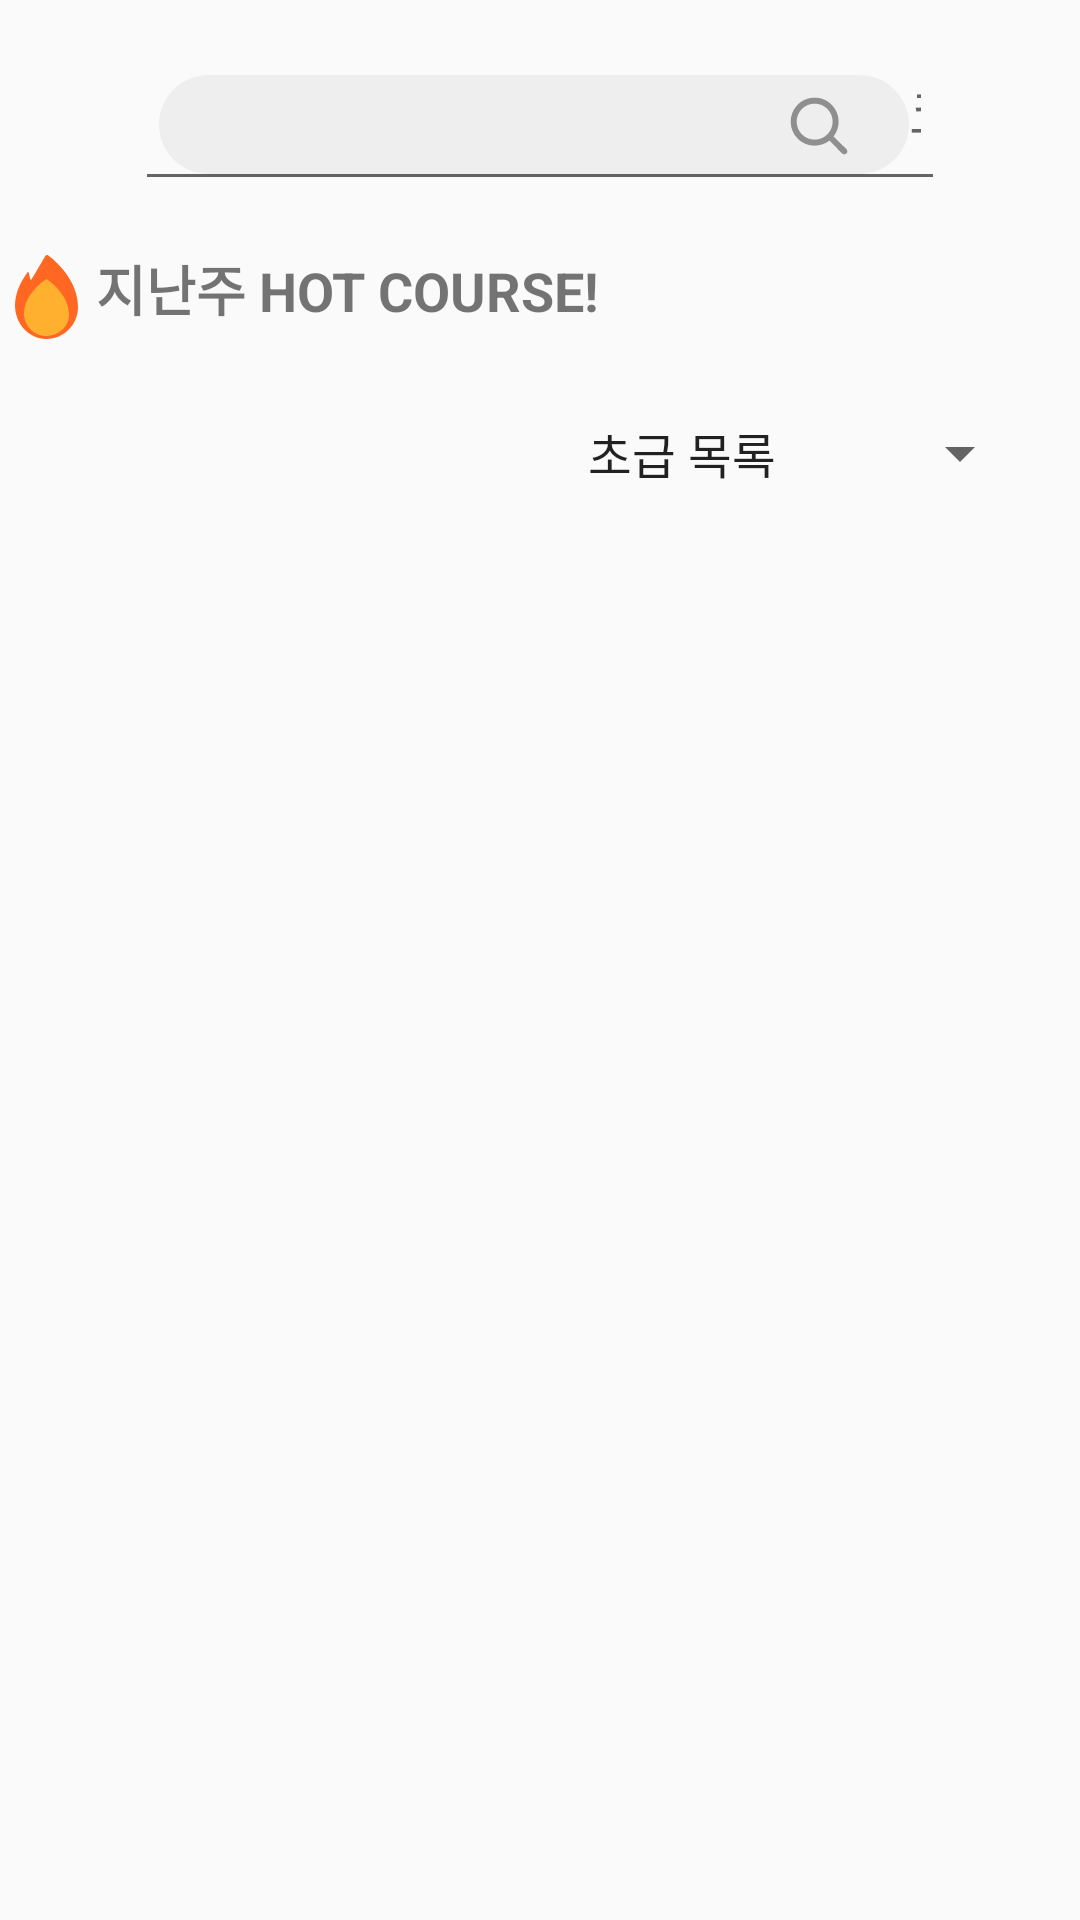

Write the Android layout XML for this screen, with the resource values it uses.
<!-- AndroidManifest.xml: application theme Theme.RidingBud -->
<!-- res/layout/fragment_community.xml -->
<?xml version="1.0" encoding="utf-8"?>
<androidx.constraintlayout.widget.ConstraintLayout xmlns:android="http://schemas.android.com/apk/res/android"
    xmlns:app="http://schemas.android.com/apk/res-auto"
    xmlns:tools="http://schemas.android.com/tools"
    android:layout_width="match_parent"
    android:layout_height="match_parent"
    tools:context=".ui.community.CommunityFragment">

    
    <EditText
        android:id="@+id/search_bar"
        android:layout_width="270dp"
        android:layout_height="51dp"
        android:layout_margin="16dp"
        android:drawableStart="@drawable/ic_search"
        android:hint="코스 이름을 입력하세요."
        android:padding="8dp"
        app:layout_constraintEnd_toEndOf="parent"
        app:layout_constraintStart_toStartOf="parent"
        app:layout_constraintTop_toTopOf="parent" />

    
    <TextView
        android:id="@+id/hot_courses_title"
        android:layout_width="wrap_content"
        android:layout_height="wrap_content"
        android:layout_marginTop="16dp"
        android:text="지난주 HOT COURSE!"
        android:textStyle="bold"
        android:textSize="18sp"
        android:drawableStart="@drawable/ic_fire"
        app:layout_constraintStart_toStartOf="parent"
        app:layout_constraintTop_toBottomOf="@id/search_bar"/>

    
    <androidx.recyclerview.widget.RecyclerView
        android:id="@+id/hot_courses_recycler_view"
        android:layout_width="0dp"
        android:layout_height="wrap_content"
        android:layout_marginTop="8dp"
        app:layout_constraintStart_toStartOf="parent"
        app:layout_constraintEnd_toEndOf="parent"
        app:layout_constraintTop_toBottomOf="@id/hot_courses_title"
        app:layout_constraintHeight_default="wrap"/>

    
    <Spinner
        android:id="@+id/filter_spinner"
        android:layout_width="wrap_content"
        android:layout_height="wrap_content"
        android:layout_margin="16dp"
        android:entries="@array/filter_options"
        app:layout_constraintEnd_toEndOf="parent"
        app:layout_constraintTop_toBottomOf="@id/hot_courses_recycler_view" />

    
    <androidx.recyclerview.widget.RecyclerView
        android:id="@+id/courses_recycler_view"
        android:layout_width="414dp"
        android:layout_height="284dp"
        android:padding="16dp"
        app:layout_constraintBottom_toBottomOf="parent"
        app:layout_constraintEnd_toEndOf="parent"
        app:layout_constraintHeight_default="wrap"
        app:layout_constraintStart_toStartOf="parent"
        app:layout_constraintTop_toBottomOf="@id/filter_spinner" />

</androidx.constraintlayout.widget.ConstraintLayout>
<!-- resources referenced by this layout -->
<resources>
  <string-array name="filter_options">
          <item>초급 목록</item>
          <item>중급 목록</item>
          <item>상급 목록</item>
          <item>즐겨찾기 목록</item>
      </string-array>
  <!-- drawable ic_fire (drawable) -->
  <vector xmlns:android="http://schemas.android.com/apk/res/android"
      android:width="32dp"
      android:height="32dp"
      android:viewportWidth="32"
      android:viewportHeight="32">
    <path
        android:pathData="M26,19.34C26,25.44 20.95,30.345 14.85,29.981C8.581,29.607 4.29,23.578 5.098,17.276C5.587,13.443 7.384,10.156 9.34,7.606C9.68,7.161 10.029,10.742 10.378,10.348C10.728,9.943 13.972,4.329 15.1,2.357C15.149,2.27 15.215,2.194 15.295,2.136C15.376,2.077 15.468,2.036 15.565,2.015C15.663,1.995 15.764,1.996 15.861,2.018C15.958,2.041 16.049,2.083 16.128,2.144C18.394,3.854 26,10.277 26,19.34Z"
        android:fillColor="#FF6723"/>
    <path
        android:pathData="M23,21.851C23,25.893 19.481,29.142 15.201,28.995C10.581,28.839 7.413,24.611 8.091,20.256C9.07,14.012 15.48,10 15.48,10C15.48,10 23,14.707 23,21.851Z"
        android:fillColor="#FFB02E"/>
  </vector>
  <!-- drawable ic_search (drawable) -->
  <vector xmlns:android="http://schemas.android.com/apk/res/android"
      android:width="250dp"
      android:height="33dp"
      android:viewportWidth="250"
      android:viewportHeight="33">
    <path
        android:pathData="M16.5,0L233.5,0A16.5,16.5 0,0 1,250 16.5L250,16.5A16.5,16.5 0,0 1,233.5 33L16.5,33A16.5,16.5 0,0 1,0 16.5L0,16.5A16.5,16.5 0,0 1,16.5 0z"
        android:fillColor="#EEEEEE"/>
    <group>
      <clip-path
          android:pathData="M224.87,20.46C227.31,17.32 227.09,12.78 224.21,9.89C221.08,6.77 216.02,6.77 212.89,9.89C209.77,13.02 209.77,18.08 212.89,21.21C215.78,24.09 220.32,24.31 223.46,21.87C223.47,21.88 223.49,21.9 223.5,21.91L227.74,26.16C228.13,26.55 228.77,26.55 229.16,26.16C229.55,25.77 229.55,25.13 229.16,24.74L224.91,20.5C224.9,20.49 224.88,20.47 224.87,20.46ZM222.79,11.31C225.14,13.65 225.14,17.45 222.79,19.79C220.45,22.14 216.65,22.14 214.31,19.79C211.96,17.45 211.96,13.65 214.31,11.31C216.65,8.96 220.45,8.96 222.79,11.31Z"
          android:fillType="evenOdd"/>
      <path
          android:pathData="M208,5h24v24h-24z"
          android:fillColor="#8F8F8F"/>
    </group>
  </vector>
  <style name="Theme.RidingBud" parent="Base.Theme.RidingBud" />
  <style name="Base.Theme.RidingBud" parent="Theme.AppCompat.Light">
          <item name="windowNoTitle">true</item>
          
          
      </style>
</resources>
